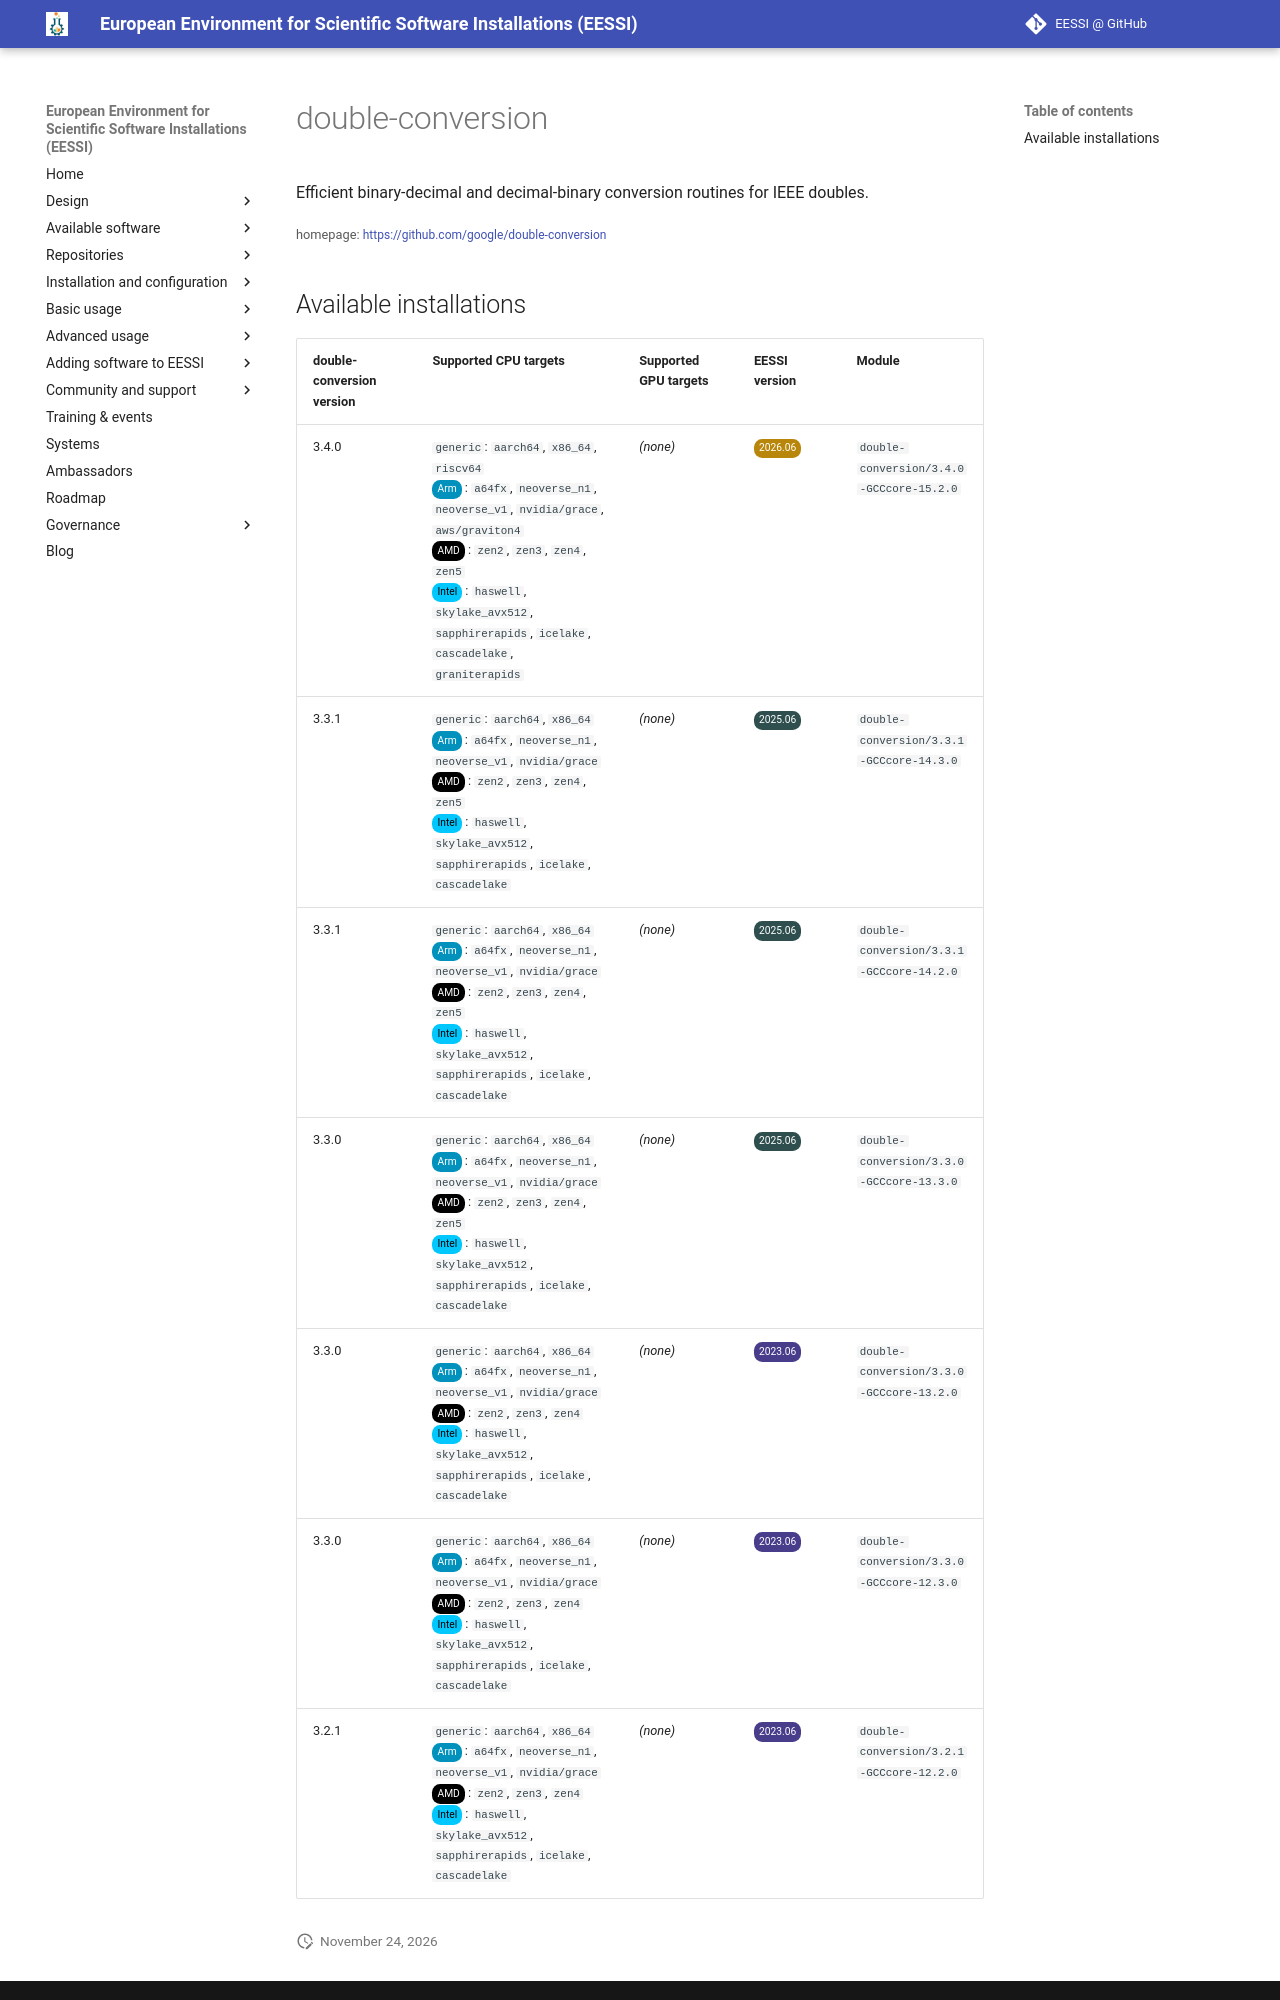

repository: EESSI/docs · page: available_software/detail/double-conversion/index.html · generator: mkdocs

---
json_ld:
  '@context': https://schema.org
  '@type': SoftwareApplication
  applicationCategory: DeveloperApplication
  description: Efficient binary-decimal and decimal-binary conversion routines for
    IEEE doubles.
  license: Not confirmed
  name: double-conversion
  offers:
    '@type': Offer
    price: 0
  operatingSystem: LINUX
  review:
    '@type': Review
    author:
      '@type': Organization
      name: EESSI
    reviewBody: Application has been successfully made available on all architectures
      supported by EESSI
    reviewRating:
      '@type': Rating
      ratingValue: 5
  softwareRequirements: See https://www.eessi.io/docs/ for how to make EESSI available
    on your system
  softwareVersion: '[''3.4.0'', ''3.3.1'', ''3.3.0'', ''3.2.1'']'
  url: https://github.com/google/double-conversion
---
# double-conversion


Efficient binary-decimal and decimal-binary conversion routines for IEEE doubles.

<small>homepage: </small><span class="software-link">[https://github.com/google/double-conversion](https://github.com/google/double-conversion)</span>
